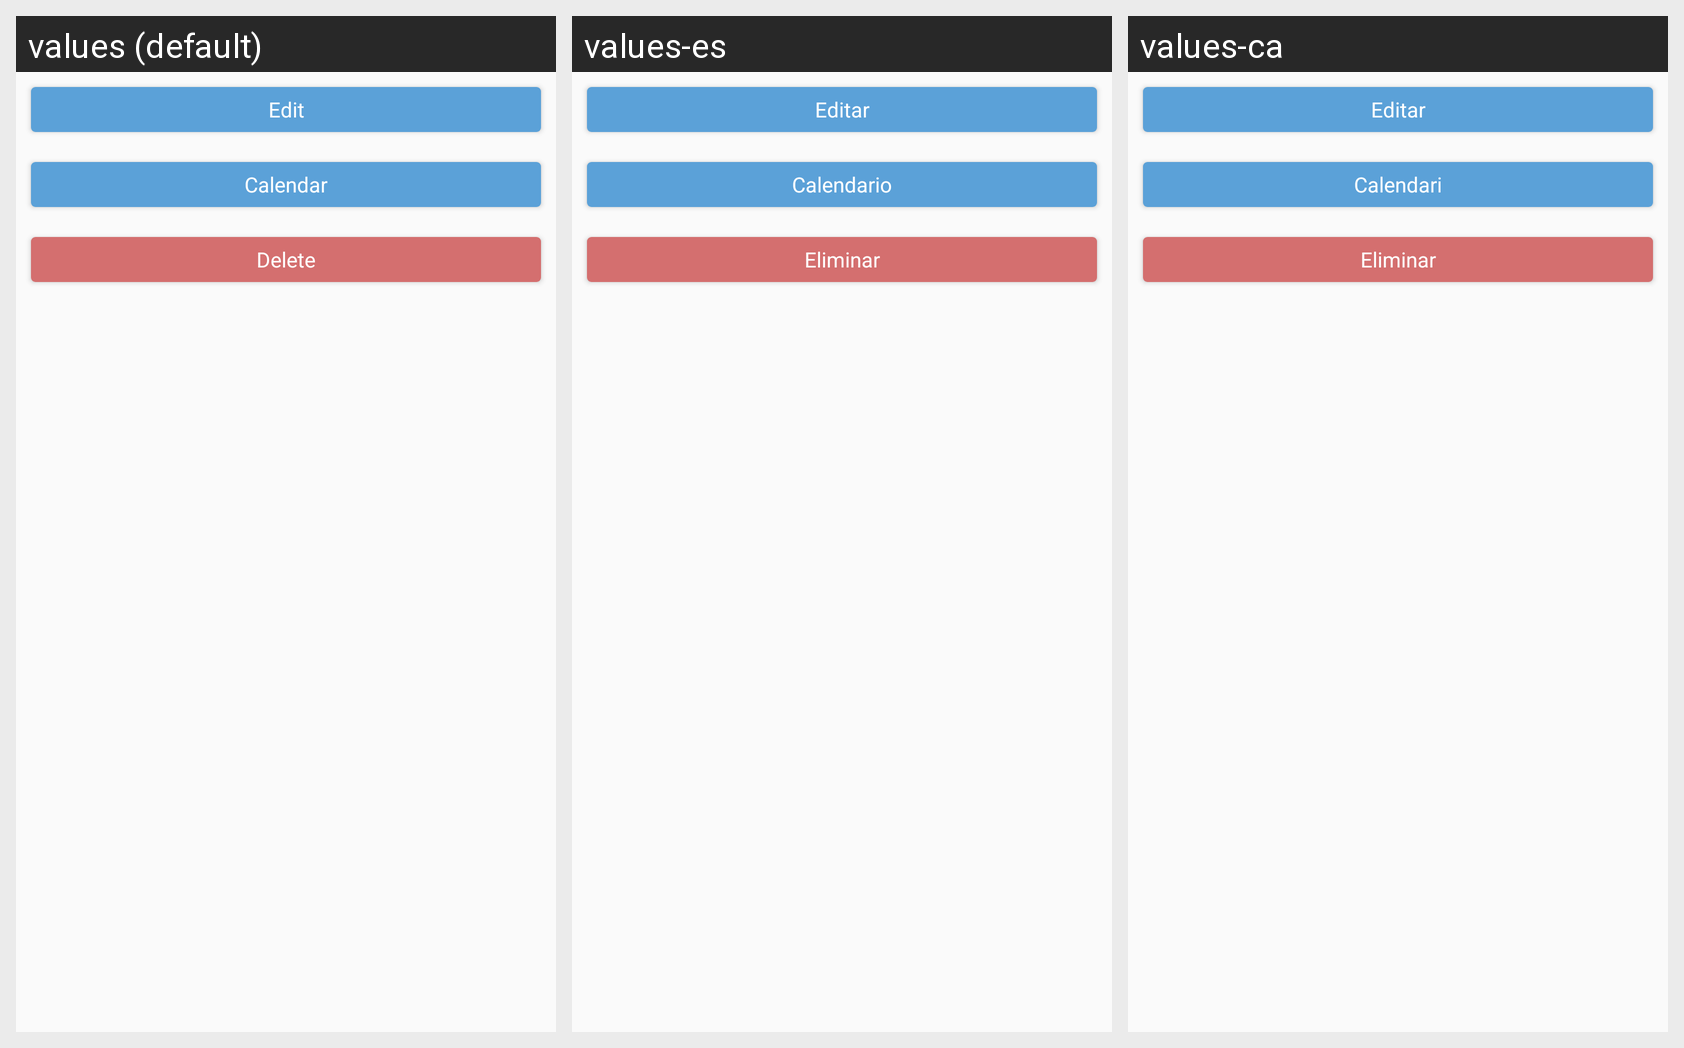

The Android screen above is rendered under several locales of the same app. Produce the string resources it draws, with the default and per-locale values.
Android screen res/layout/dialog_user_options.xml rendered under 3 locales, left to right: values (default), values-es, values-ca. Device: Nexus 5 (rendered at 1080×1920; each locale shown at half size, 540×960, under a caption strip naming it); theme AppTheme.
Strings drawn on this screen, with the default value and each locale's value (text and hints the layout hard-codes, and strings that could not be matched under every locale, appear in the picture but are not listed):

edit
  values: Edit
  values-es: Editar
  values-ca: Editar

calendar
  values: Calendar
  values-es: Calendario
  values-ca: Calendari

delete
  values: Delete
  values-es: Eliminar
  values-ca: Eliminar
